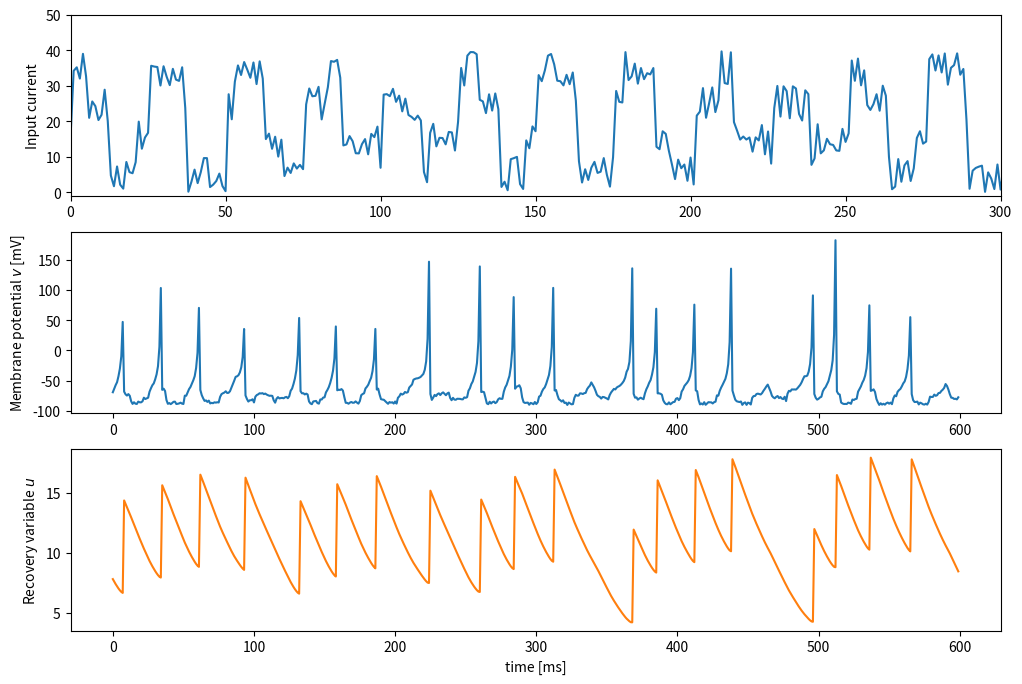

This chart was generated by the following Python code:
import numpy as np
import matplotlib.pyplot as plt

class Izhikevich:
    def __init__(self, a, b, c, d):
        """
        Izhikevich neuron model
        :param a: uのスケーリング係数
        :param b: vに対するuの感受性度合い
        :param c: 静止膜電位
        :param d: 発火後の膜電位が落ち着くまでを司る係数
        """
        self.a, self.b, self.c, self.d = a, b, c, d

    def calc(self, inputs, time=300, dt=0.5, tci=10):
        """
        膜電位(Membrane potential) v と回復変数(Recovery variable) u を計算する
        :param inputs:
        :param weights:
        :param time:
        :param dt:
        :param tci:
        :return:
        """
        v = self.c
        u = self.d
        i = 0

        monitor = {'v':[], 'u':[]}

        for t in range(int(time/dt)):
            # uを計算
            du = self.a * (self.b * v - u)
            u += du * dt
            monitor['u'].append(u)

            # vを計算
            dv = 0.04 * v**2 + 5 * v + 140 - u + inputs[t]
            v += dv * dt
            monitor['v'].append(v)

            # 発火処理
            if v >= 30:
                v = self.c
                u += self.d

        return monitor

if __name__=='__main__':
    time = 300
    dt = 0.5
    pre = 50

    # 入力データ
    input_data = np.sin(0.5*np.arange(0,time,dt))
    input_data = np.where(input_data > 0, 20, 0) + 10 * np.random.rand(int(time/dt))
    input_data_2 = np.cos(0.4 * np.arange(0, time, dt) + 0.5)
    input_data_2 = np.where(input_data_2 > 0, 10, 0)
    input_data += input_data_2

    #Izhikevichニューロンの生成
    neuron = Izhikevich(
        a=0.02, 
        b=0.2,
        c=-65,
        d=8
    )
    history = neuron.calc(input_data, time=time, dt=dt)

    plt.figure(figsize=(12,8))

    #入力データ
    plt.subplot(3,1,1)

    plt.plot(input_data)
    plt.xlim(0, time)
    plt.ylim(-1, pre)
    plt.ylabel('Input current')

    # 膜電位
    plt.subplot(3,1,2)
    plt.plot(history['v'])
    plt.ylabel('Membrane potential $v$ [mV]')

    # 膜電位
    plt.subplot(3,1,3)
    plt.plot(history['u'], c='tab:orange')
    plt.xlabel('time [ms]')
    plt.ylabel('Recovery variable $u$')

    plt.show()